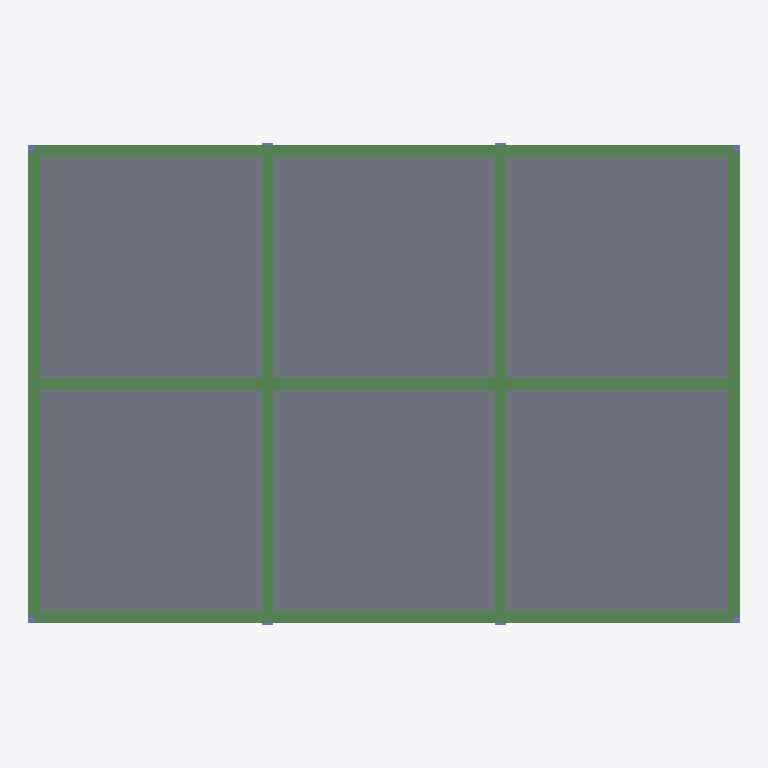
Plan cut of the same IFC building model at storey 'TOP LEVEL' (level 6.00 m, cut at 7.40 m), seen from above with north up, elements coloured by IFC class: 17 beams (green), 6 slabs (grey), 4 columns (violet). Cut surfaces are drawn darker.
Extent 18.3 m × 12.4 m × 6.3 m (x, y, z). Storeys (3): BASE LEVEL at 0.00 m; LEVEL 2 at 3.00 m; TOP LEVEL at 6.00 m. Elements (70): 34 IfcBeamStandardCase, 24 IfcColumnStandardCase, 12 IfcSlabStandardCase.

HEADER;
FILE_DESCRIPTION((''),'2;1');
FILE_NAME('','2019-02-04T11:38:30',(''),(''),'Xbim File Processor version 4.0.0.0','Xbim version 4.0.0.0','');
FILE_SCHEMA(('IFC4'));
ENDSEC;
DATA;
#4=IFCPROJECT('1rZXrzL51AFvBm8FbNqLFb',#3,'SapWeb.sdb',$,$,$,$,(#9),#10);
#5=IFCSITE('0y5UHYTpvEnQ0YlLRCTsKP',#3,'Default Site',$,$,$,$,$,.ELEMENT.,$,$,$,$,$);
#6=IFCBUILDING('2$RBRYbZv1HOkBCNA$KbkZ',#3,'Default Building',$,$,$,$,$,.ELEMENT.,$,$,$);
#982=IFCBUILDINGSTOREY('1ySH5r7wTBbAgnykb7vgS$',#3,'BASE LEVEL',$,$,$,$,$,.ELEMENT.,0.0);
#983=IFCBUILDINGSTOREY('3JUeR7Wj14iQRZvEpzh2U9',#3,'LEVEL 2',$,$,$,$,$,.ELEMENT.,3000.0);
#984=IFCBUILDINGSTOREY('2ML28R8AvFTegnuNKUyGS7',#3,'TOP LEVEL',$,$,$,$,$,.ELEMENT.,6000.0);
#821=IFCSLABSTANDARDCASE('0tZ_P8KaP8OA2CnCM1LOd1',#69,'1',$,$,#824,#825,$,.NOTDEFINED.);
#846=IFCSLABSTANDARDCASE('0fWCN_BAbC7BCvhCNvMVAY',#69,'2',$,$,#848,#849,$,.NOTDEFINED.);
#858=IFCSLABSTANDARDCASE('1ctdcJpyXBbvZJFROUmzYO',#69,'3',$,$,#860,#861,$,.NOTDEFINED.);
#870=IFCSLABSTANDARDCASE('2QiZ8NX6DDZAUNt9OCE1Se',#69,'4',$,$,#872,#873,$,.NOTDEFINED.);
#882=IFCSLABSTANDARDCASE('3LRNJCFi14Ox5f9nG_h9sO',#69,'5',$,$,#884,#885,$,.NOTDEFINED.);
#894=IFCSLABSTANDARDCASE('3P96oxFN1F6hnUxqeekIwd',#69,'6',$,$,#896,#897,$,.NOTDEFINED.);
#588=IFCBEAMSTANDARDCASE('3kcSwmrkH3TRHAmIPs1AAV',#69,'40',$,$,#590,#591,$,$);
#438=IFCBEAMSTANDARDCASE('2ydfm$ief7$e3FoxDzGHcj',#69,'28',$,$,#440,#441,$,$);
#513=IFCBEAMSTANDARDCASE('3ou01DDPr6KwLVBXA$oPYj',#69,'34',$,$,#515,#516,$,$);
#413=IFCBEAMSTANDARDCASE('2fEifKTJ53quxjvig6qvsy',#69,'26',$,$,#415,#416,$,$);
#463=IFCBEAMSTANDARDCASE('1NfPczQqv5WxIvwpjdvPoQ',#69,'30',$,$,#465,#466,$,$);
#563=IFCBEAMSTANDARDCASE('1crjXGtjj1GR2XpMPdZHJY',#69,'38',$,$,#565,#566,$,$);
#613=IFCBEAMSTANDARDCASE('1XKacNevbAae_mdd_5Bbi8',#69,'42',$,$,#615,#616,$,$);
#488=IFCBEAMSTANDARDCASE('0Nf9memnD6ku9VlQFLxAWa',#69,'32',$,$,#490,#491,$,$);
#538=IFCBEAMSTANDARDCASE('2UBgG$SN94S9djkiM46DGt',#69,'36',$,$,#540,#541,$,$);
#663=IFCBEAMSTANDARDCASE('2tWhBa_5P4g8xTpZoIEl1L',#69,'46',$,$,#665,#666,$,$);
#783=IFCBEAMSTANDARDCASE('39sAgVH5LDRQrIuscOqcH7',#69,'56',$,$,#785,#786,$,$);
#808=IFCBEAMSTANDARDCASE('1VifJrfVPAmQKhOI3Ag_z_',#69,'58',$,$,#810,#811,$,$);
#639=IFCBEAMSTANDARDCASE('0DEfSlA$D2aQoUPKAYQbyw',#69,'44',$,$,#641,#642,$,$);
#687=IFCBEAMSTANDARDCASE('3184aCjqP0huAVkSsjKcf5',#69,'48',$,$,#689,#690,$,$);
#735=IFCBEAMSTANDARDCASE('1FjgSPq414Euqto2oA_u8p',#69,'52',$,$,#737,#738,$,$);
#759=IFCBEAMSTANDARDCASE('3fag$Oi9v8lOqB96m3hzXF',#69,'54',$,$,#761,#762,$,$);
#711=IFCBEAMSTANDARDCASE('3Ti$lc9av9qBK9UBPyTLwy',#69,'50',$,$,#713,#714,$,$);
#96=IFCCOLUMNSTANDARDCASE('2hHjJHTkLDpOjYnGA1CRAR',#69,'2',$,$,#98,#99,$,$);
#149=IFCCOLUMNSTANDARDCASE('2YEe$Tf$jBVBykC3awptMv',#69,'6',$,$,#151,#152,$,$);
#332=IFCCOLUMNSTANDARDCASE('1h$BO36rX55vFawPXdy3N5',#69,'20',$,$,#334,#335,$,$);
#384=IFCCOLUMNSTANDARDCASE('38NU1fcVXD083Tyxq8aFZW',#69,'24',$,$,#386,#387,$,$);
ENDSEC;